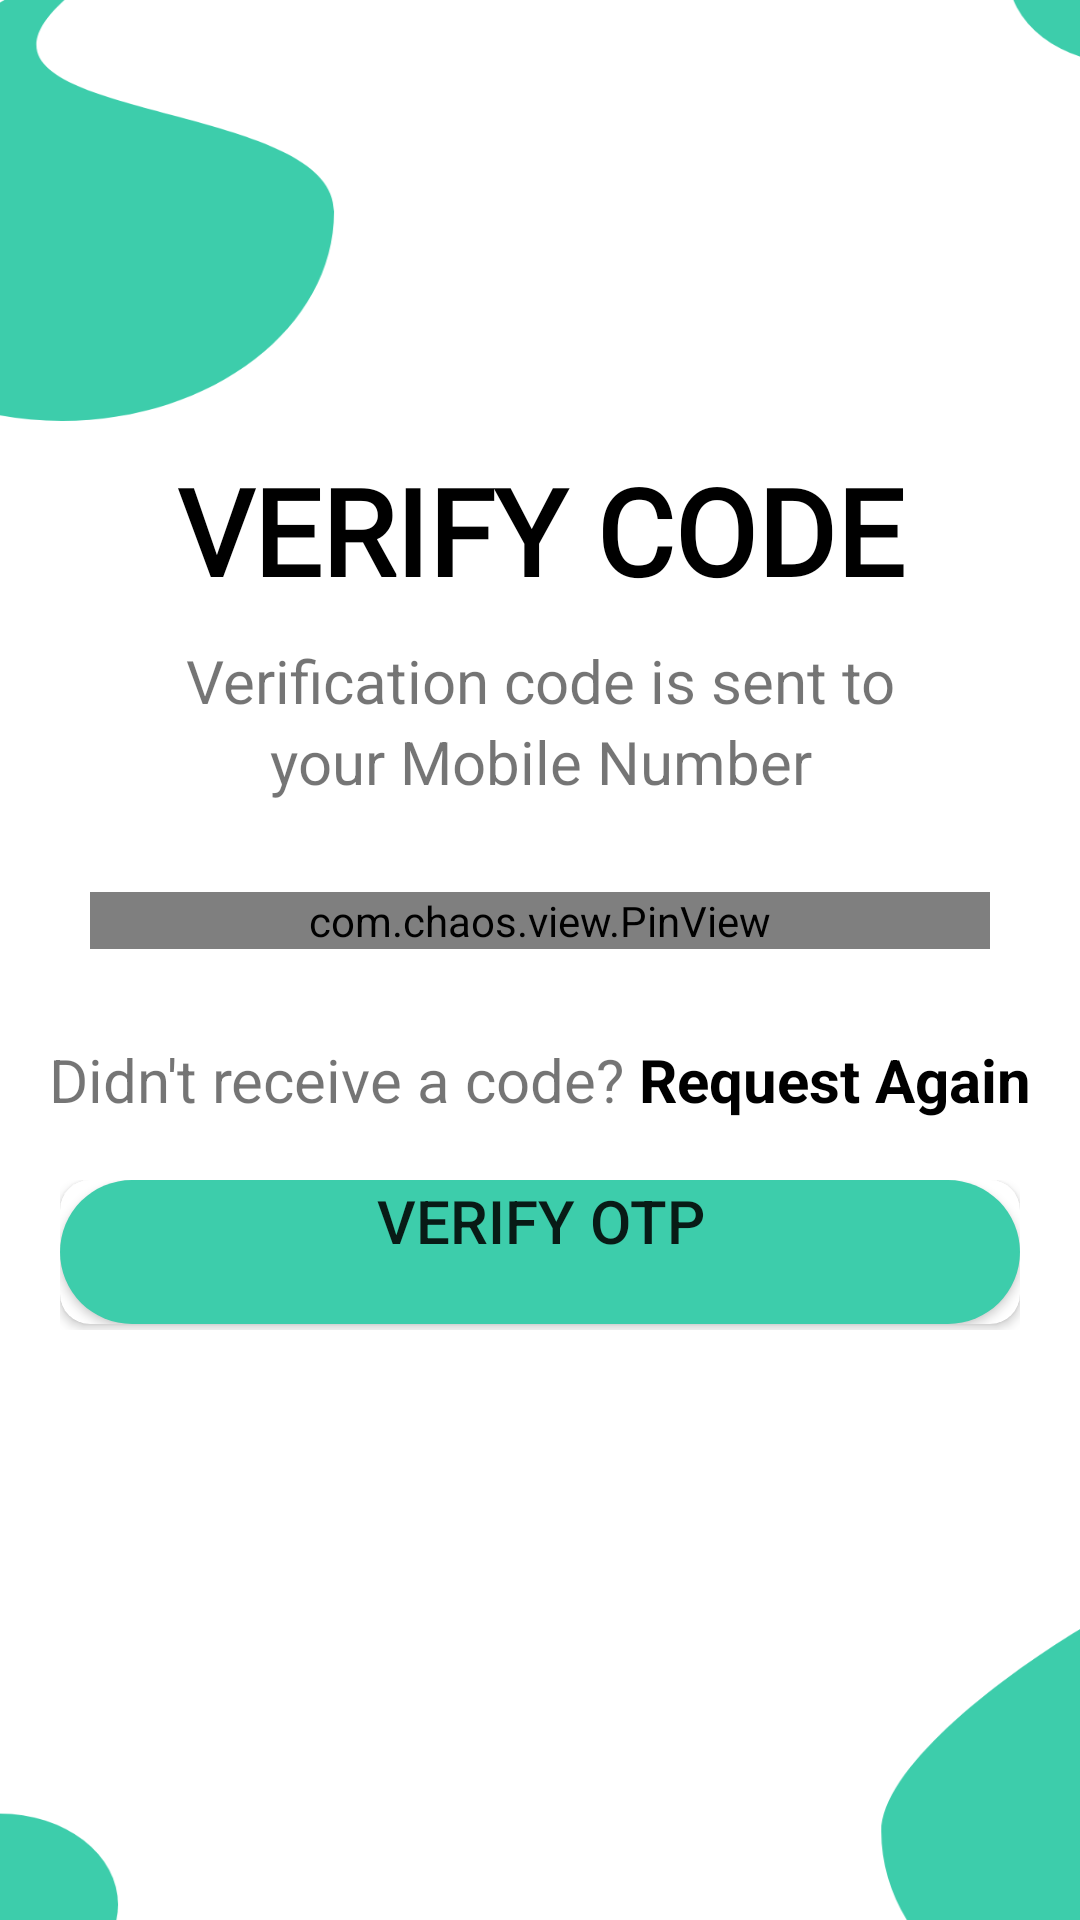

Reconstruct the res/layout file that produces this screen, plus the resources it refers to.
<!-- AndroidManifest.xml: application theme Theme.BlueShelt -->
<!-- res/layout/activity_verify_code.xml -->
<?xml version="1.0" encoding="utf-8"?>
<LinearLayout
    xmlns:android="http://schemas.android.com/apk/res/android"
    xmlns:app="http://schemas.android.com/apk/res-auto"
    xmlns:tools="http://schemas.android.com/tools"
    android:layout_width="match_parent"
    android:layout_height="match_parent"
    tools:context=".VerifyCode"
    android:orientation="vertical"
    android:background="@mipmap/ic_launcher_bg"
    >

    <LinearLayout
        android:layout_width="match_parent"
        android:layout_height="match_parent"
        tools:context=".forgotPassword.VerifyCode"
        android:orientation="vertical">

        <TextView
            android:layout_width="match_parent"
            android:layout_height="wrap_content"
            android:layout_marginTop="150dp"
            android:fontFamily="@font/archivo_black"
            android:gravity="center_horizontal"
            android:text="VERIFY CODE"
            android:textAlignment="center"
            android:textColor="@color/black"
            android:textSize="40sp"
            android:textStyle="bold"/>


        <TextView
            android:layout_marginTop="10dp"
            android:layout_width="match_parent"
            android:layout_height="wrap_content"
            android:text="Verification code is sent to"
            android:textAlignment="center"
            android:gravity="center_horizontal"
            android:textSize="20sp"/>

        <TextView
            android:layout_width="match_parent"
            android:layout_height="wrap_content"
            android:text=" your Mobile Number "
            android:textAlignment="center"
            android:gravity="center_horizontal"
            android:textSize="20sp"/>

        <LinearLayout
            android:layout_width="match_parent"
            android:layout_height="wrap_content"
            android:layout_gravity="center"
            android:layout_margin="10dp">

            <com.chaos.view.PinView
                android:layout_width="match_parent"
                android:layout_height="wrap_content"
                android:layout_margin="20dp"
                app:itemCount="6"
                app:itemWidth="50dp"
                android:layout_gravity="center"
                style="@style/PinWidget.PinView"
                app:itemRadius="8dp"
                android:inputType="number" />

        </LinearLayout>

        <LinearLayout
            android:layout_width="match_parent"
            android:layout_height="wrap_content"
            android:orientation="horizontal"
            android:gravity="center_horizontal">
            <TextView
                android:layout_width="wrap_content"
                android:layout_height="wrap_content"
                android:layout_marginTop="0dp"
                android:gravity="center_horizontal"
                android:text="Didn't receive a code?"
                android:textSize="20sp"
                android:textStyle="normal" />
            <TextView
                android:layout_width="wrap_content"
                android:layout_height="wrap_content"
                android:layout_marginTop="0dp"
                android:gravity="center_horizontal"
                android:text=" Request Again"
                android:textSize="20sp"
                android:textStyle="bold"
                android:textColor="@color/black"/>
        </LinearLayout>

        <LinearLayout
            android:layout_width="match_parent"
            android:layout_height="50dp"
            android:layout_margin="20dp">

            <androidx.cardview.widget.CardView
                android:layout_width="match_parent"
                android:layout_height="wrap_content"
                app:cardCornerRadius="10dp">

                <Button
                    android:id="@+id/verify_otp"
                    android:layout_width="match_parent"
                    android:layout_height="match_parent"
                    android:background="@drawable/button"
                    android:gravity="center_horizontal"
                    android:text="Verify OTP"
                    android:textAlignment="center"
                    android:textSize="20sp"
                    android:onClick="goTo_Verify"
                    app:backgroundTint="@color/shelt_color"
                    />
            </androidx.cardview.widget.CardView>
        </LinearLayout>
    </LinearLayout>

</LinearLayout>
<!-- resources referenced by this layout -->
<resources>
  <color name="black">#FF000000</color>
  <color name="shelt_color">#3DCDAB</color>
  <!-- drawable button (drawable) -->
  <?xml version="1.0" encoding="utf-8"?>
  <shape xmlns:android="http://schemas.android.com/apk/res/android"
      android:shape="rectangle">
      <solid android:color="@color/shelt_color"/>
      <corners android:radius="40dp"/>
  
  </shape>
  <!-- mipmap ic_launcher_bg: png bitmap (mipmap-hdpi, 22905 bytes) -->
  <style name="Theme.BlueShelt" parent="Theme.MaterialComponents.DayNight.DarkActionBar">
          
          <item name="colorPrimary">@color/purple_500</item>
          <item name="colorPrimaryVariant">@color/purple_700</item>
          <item name="colorOnPrimary">@color/white</item>
          
          <item name="colorSecondary">@color/teal_200</item>
          <item name="colorSecondaryVariant">@color/teal_700</item>
          <item name="colorOnSecondary">@color/black</item>
          
          <item name="android:statusBarColor" tools:targetApi="l">?attr/colorPrimaryVariant</item>
          
      </style>
  <color name="purple_500">#FF6200EE</color>
  <color name="purple_700">#FF3700B3</color>
  <color name="white">#FFFFFFFF</color>
  <color name="teal_200">#FF03DAC5</color>
  <color name="teal_700">#FF018786</color>
</resources>
